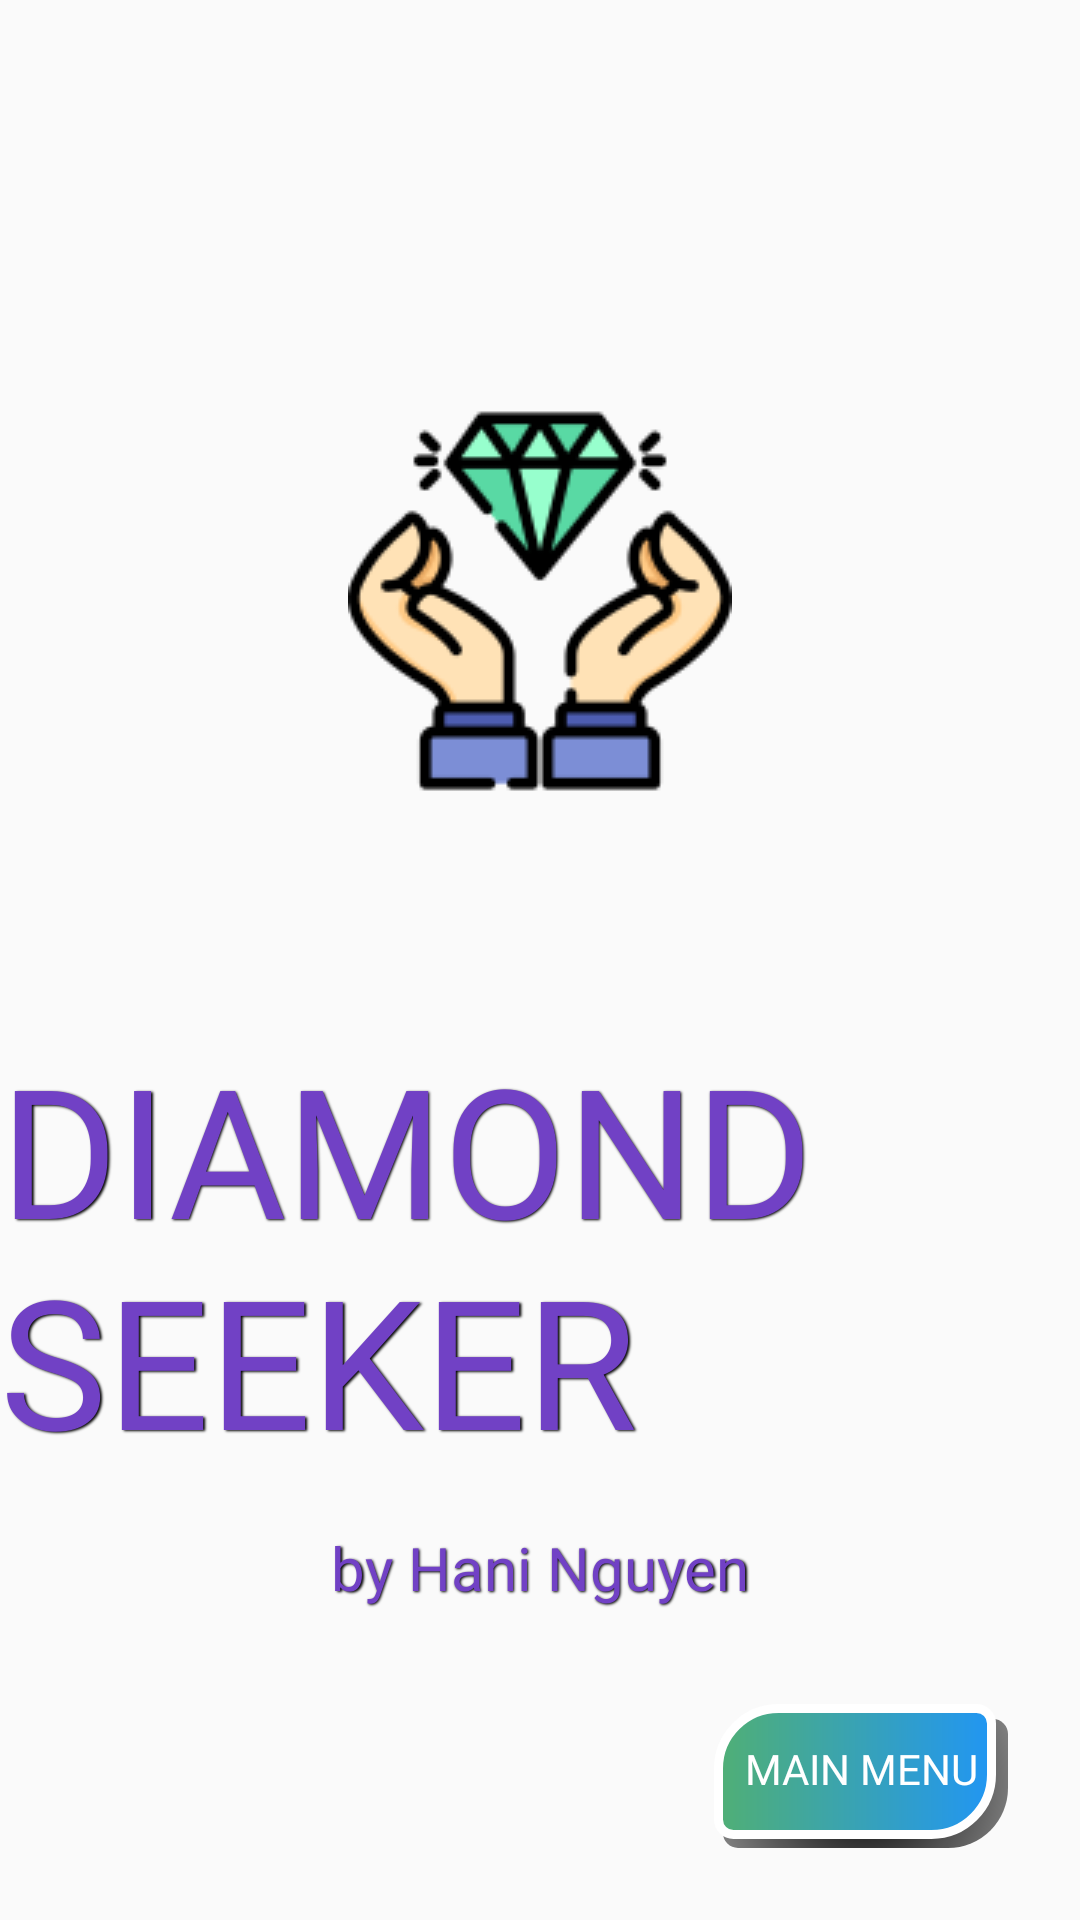

Android layout source for this screen:
<!-- AndroidManifest.xml: activity theme AppTheme -->
<!-- res/layout/activity_welcome.xml -->
<?xml version="1.0" encoding="utf-8"?>
<androidx.constraintlayout.widget.ConstraintLayout xmlns:android="http://schemas.android.com/apk/res/android"
    xmlns:app="http://schemas.android.com/apk/res-auto"
    xmlns:tools="http://schemas.android.com/tools"
    android:layout_width="match_parent"
    android:layout_height="match_parent"
    tools:context=".WelcomeActivity">

    <ImageView
        android:id="@+id/welcome_background"
        android:layout_width="fill_parent"
        android:layout_height="fill_parent"
        android:contentDescription="Welcome Background"
        android:scaleType="centerCrop"
        app:layout_constraintBottom_toBottomOf="parent"
        app:layout_constraintEnd_toEndOf="parent"
        app:layout_constraintHorizontal_bias="0.0"
        app:layout_constraintStart_toStartOf="parent"
        app:layout_constraintTop_toTopOf="parent"
        app:layout_constraintVertical_bias="1.0"
        app:srcCompat="@drawable/game_background" />

    <TextView
        android:id="@+id/game_title"
        android:layout_width="wrap_content"
        android:layout_height="wrap_content"
        android:fontFamily="@font/francois_one"
        android:shadowColor="@color/black"
        android:shadowDx="1.5"
        android:shadowDy="1.3"
        android:shadowRadius="1.6"
        android:text="@string/welcome_page_title"
        android:textColor="@color/dark_purple"
        android:textSize="60sp"
        app:layout_constraintBottom_toBottomOf="parent"
        app:layout_constraintEnd_toEndOf="parent"
        app:layout_constraintStart_toStartOf="parent"
        app:layout_constraintTop_toTopOf="parent"
        app:layout_constraintVertical_bias="0.7" />

    <TextView
        android:id="@+id/author"
        android:layout_width="wrap_content"
        android:layout_height="wrap_content"
        android:layout_marginTop="16dp"
        android:fontFamily="@font/francois_one"
        android:shadowColor="@color/black"
        android:shadowDx="1.5"
        android:shadowDy="1.3"
        android:shadowRadius="1.6"
        android:text="@string/welcome_page_author"
        android:textColor="@color/dark_purple"
        android:textSize="20sp"
        app:layout_constraintEnd_toEndOf="parent"
        app:layout_constraintStart_toStartOf="parent"
        app:layout_constraintTop_toBottomOf="@+id/game_title" />

    <Button
        android:id="@+id/main_menu_btn"
        android:layout_width="wrap_content"
        android:layout_height="wrap_content"
        android:layout_marginEnd="24dp"
        android:layout_marginBottom="24dp"
        android:background="@drawable/custom_button"
        android:fontFamily="@font/francois_one"
        android:paddingLeft="10dp"
        android:paddingRight="10dp"
        android:paddingBottom="5dp"
        android:text="@string/welcome_page_button"
        android:textColor="@color/white"
        app:layout_constraintBottom_toBottomOf="parent"
        app:layout_constraintEnd_toEndOf="parent" />

    <ImageView
        android:id="@+id/welcome_diamond_icon"
        android:layout_width="wrap_content"
        android:layout_height="wrap_content"
        app:layout_constraintBottom_toTopOf="@+id/main_menu_btn"
        app:layout_constraintEnd_toEndOf="parent"
        app:layout_constraintStart_toStartOf="parent"
        app:layout_constraintTop_toTopOf="parent"
        app:layout_constraintVertical_bias="0.31"
        app:srcCompat="@drawable/diamond_seeker_welcome_icon" />



</androidx.constraintlayout.widget.ConstraintLayout>
<!-- resources referenced by this layout -->
<resources>
  <color name="black">#FF000000</color>
  <color name="dark_purple">#7141C5</color>
  <color name="white">#FFFFFFFF</color>
  <!-- drawable custom_button (drawable) -->
  <?xml version="1.0" encoding="utf-8"?>
  <layer-list xmlns:android="http://schemas.android.com/apk/res/android">
      <item android:left="3dp" android:top="5dp">
          <shape>
              <gradient
                  android:endColor="@android:color/transparent"
                  android:startColor="@android:color/black"
                  android:type="radial"
                  android:gradientRadius="300"/>
              <padding android:bottom="1dp" android:left="0dp" android:right="3dp" android:top="0dp" />
              <corners android:topLeftRadius="20dp" android:bottomRightRadius="20dp"
                  android:bottomLeftRadius="5dp" android:topRightRadius="5dp"/>
          </shape>
      </item>
      
      <item android:bottom="2dp" android:right="1dp">
          <shape>
              <gradient android:startColor="@color/light_green" android:endColor="@color/blue" android:type="linear"/>
              <stroke android:color="@color/white" android:width="3dp" />
              <corners android:topLeftRadius="20dp" android:bottomRightRadius="20dp"
                  android:bottomLeftRadius="5dp" android:topRightRadius="5dp"/>
          </shape>
      </item>
  
  </layer-list>
  <!-- drawable diamond_seeker_welcome_icon: png bitmap (drawable, 10355 bytes) -->
  <string name="welcome_page_author">by Hani Nguyen</string>
  <string name="welcome_page_button">Main Menu</string>
  <string name="welcome_page_title">DIAMOND SEEKER</string>
  <style name="AppTheme" parent="Theme.AppCompat.Light.NoActionBar">
          <item name="colorPrimary">@color/light_green</item>
          <item name="colorPrimaryDark">@color/dark_purple</item>
          <item name="colorAccent">@color/dark_purple</item>
      </style>
  <color name="light_green">#50AF75</color>
  <color name="blue">#2196F3</color>
</resources>
